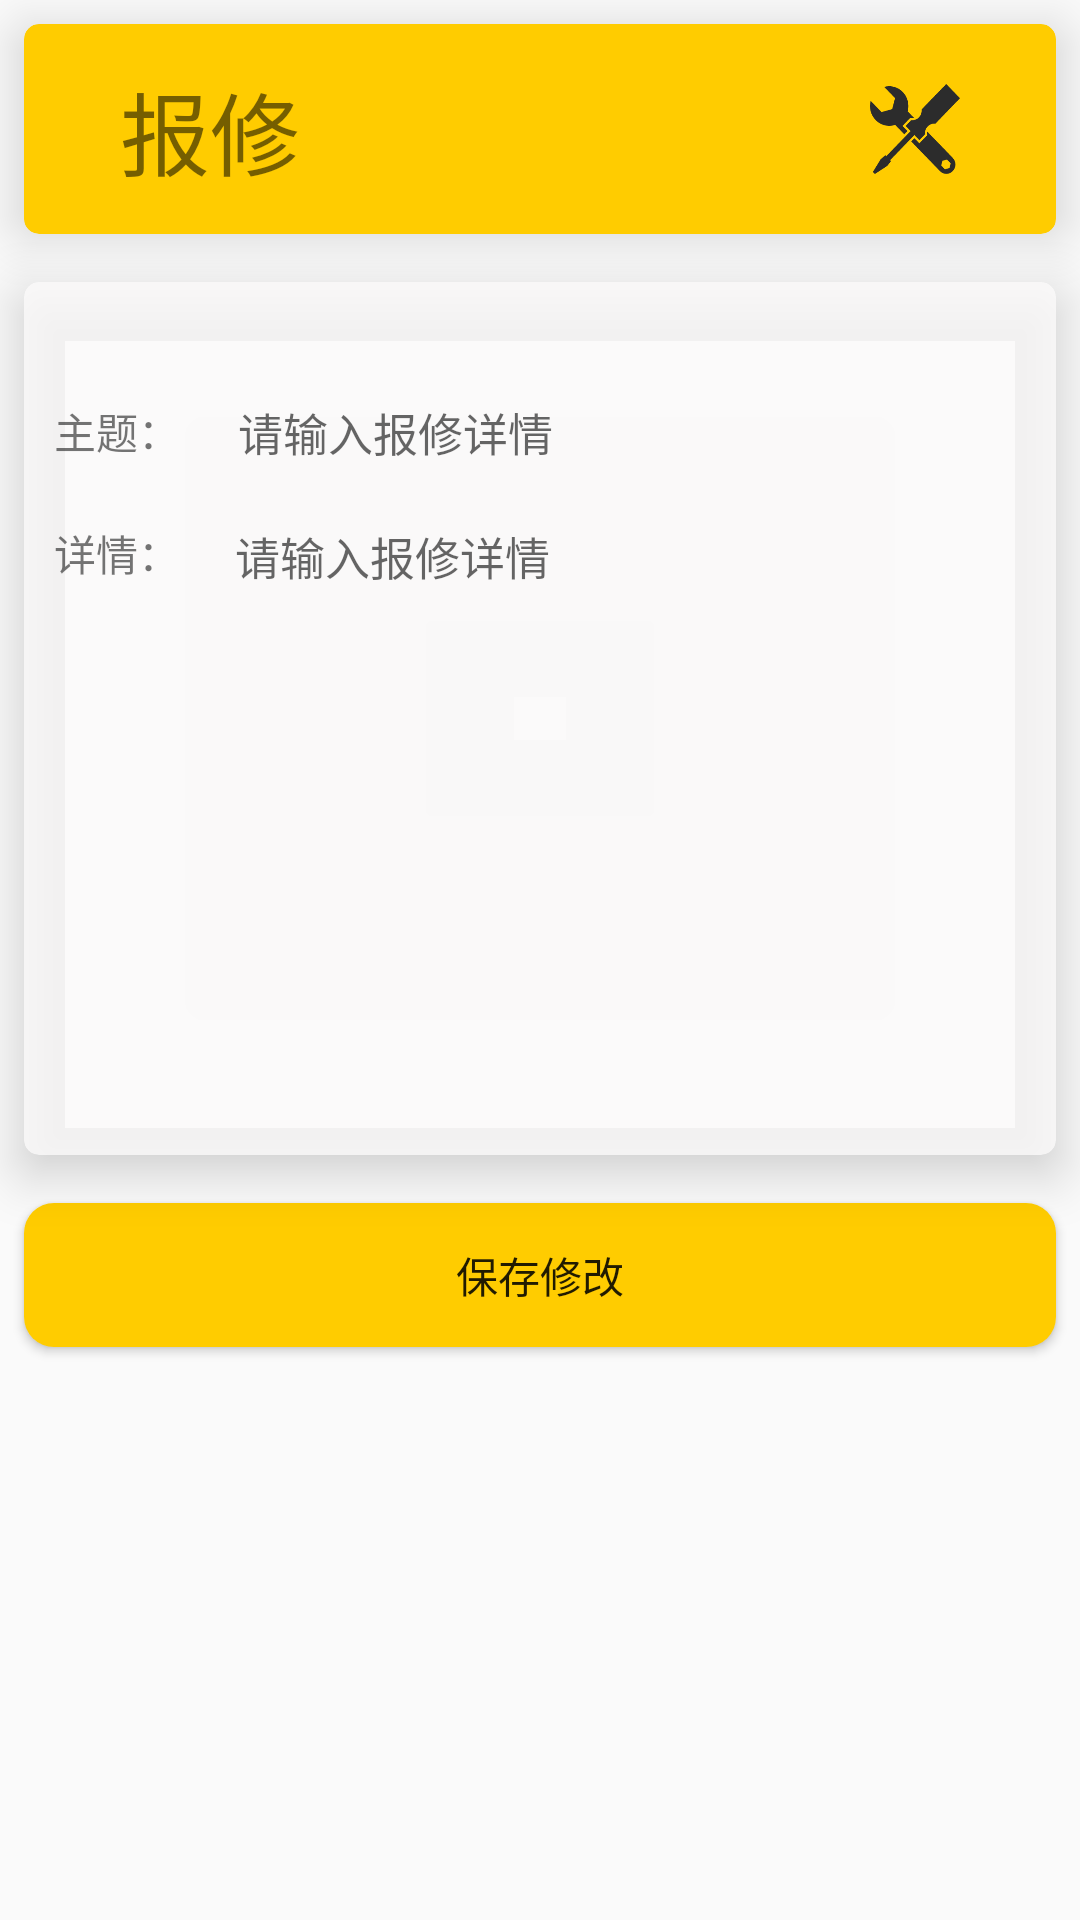

Write the Android layout XML for this screen, with the resource values it uses.
<!-- AndroidManifest.xml: application theme AppTheme -->
<!-- res/layout/repair_eidt_layout.xml -->
<?xml version="1.0" encoding="utf-8"?>
<LinearLayout xmlns:android="http://schemas.android.com/apk/res/android"
    xmlns:app="http://schemas.android.com/apk/res-auto"
    xmlns:tools="http://schemas.android.com/tools"
    android:orientation="vertical" android:layout_width="match_parent"
    android:layout_height="match_parent"
    android:background="@mipmap/book">
    <android.support.v7.widget.CardView
        android:id="@+id/repaircardview2"
        xmlns:android="http://schemas.android.com/apk/res/android"
        xmlns:app="http://schemas.android.com/apk/res-auto"
        xmlns:tools="http://schemas.android.com/tools"
        android:layout_width="match_parent"
        android:layout_height="70dp"
        android:layout_margin="8dp"
        app:cardCornerRadius="5dp"
        app:cardElevation="10dp"
        app:cardBackgroundColor="@color/Yello"
        >
        <android.support.constraint.ConstraintLayout
            android:layout_width="match_parent"
            android:layout_height="match_parent">

            <ImageView
                android:id="@+id/imageView3"
                android:layout_width="30dp"
                android:layout_height="30dp"
                android:layout_marginBottom="8dp"
                android:layout_marginRight="32dp"
                android:layout_marginTop="8dp"
                app:layout_constraintBottom_toBottomOf="parent"
                app:layout_constraintRight_toRightOf="parent"
                app:layout_constraintTop_toTopOf="parent"
                app:srcCompat="@mipmap/repair" />

            <TextView
                android:id="@+id/textView20"
                android:layout_width="wrap_content"
                android:layout_height="wrap_content"
                android:layout_marginBottom="8dp"
                android:layout_marginLeft="32dp"
                android:layout_marginTop="8dp"
                android:text="报修"
                android:textSize="30sp"
                app:layout_constraintBottom_toBottomOf="parent"
                app:layout_constraintLeft_toLeftOf="parent"
                app:layout_constraintTop_toTopOf="parent" />
        </android.support.constraint.ConstraintLayout>

    </android.support.v7.widget.CardView>
    <android.support.v7.widget.CardView
        android:id="@+id/repaircardview1"
        xmlns:android="http://schemas.android.com/apk/res/android"
        xmlns:app="http://schemas.android.com/apk/res-auto"
        xmlns:tools="http://schemas.android.com/tools"
        android:layout_width="match_parent"
        android:layout_height="wrap_content"
        android:layout_margin="8dp"
        app:cardCornerRadius="5dp"
        app:cardElevation="10dp"
        app:cardBackgroundColor="@color/cardBg"
        >
        <LinearLayout
            android:layout_marginTop="30dp"
            android:layout_width="match_parent"
            android:layout_height="wrap_content">
            <TextView
                android:id="@+id/title"
                android:layout_width="wrap_content"
                android:layout_height="wrap_content"
                android:layout_marginLeft="10dp"
                android:layout_marginRight="15dp"
                android:text="主题： "
                />
            <EditText
                android:id="@+id/titlecontent"
                android:layout_width="260dp"
                android:layout_height="40dp"
                android:background="@drawable/inputstyle"
                android:maxLines="1"
                android:hint="请输入报修详情"
                android:maxLength="10"
                android:padding="1dp"
                android:textSize="15sp" >
            </EditText>
        </LinearLayout>

        <LinearLayout
            android:layout_marginTop="50dp"
            android:layout_marginBottom="30dp"
            android:layout_width="match_parent"
            android:layout_height="wrap_content">
            <TextView
                android:id="@+id/detail"
                android:layout_marginTop="30dp"
                android:layout_width="wrap_content"
                android:layout_height="wrap_content"
                android:layout_marginLeft="10dp"
                android:layout_marginRight="15dp"
                android:text="详情： "
                />
            <EditText
                android:id="@+id/detailcontent"
                android:layout_width="260dp"
                android:layout_height="wrap_content"
                android:textSize="15sp"
                android:maxLength="100"
                android:layout_marginTop="30dp"
                android:inputType="textMultiLine"
                android:background="@drawable/inputstyle"
                android:gravity="start|top"
                android:hint="请输入报修详情"
                android:minLines="10"
                 >
            </EditText>
        </LinearLayout>

    </android.support.v7.widget.CardView>
    <Button
        android:id="@+id/buttonconfirm"
        android:layout_width="match_parent"
        android:background="@drawable/button_style"
        android:layout_height="wrap_content"
        android:text="保存修改"

        android:layout_margin="8dp"

        />
</LinearLayout>
<!-- resources referenced by this layout -->
<resources>
  <color name="Yello">#ffcc00</color>
  <color name="cardBg">#cefcfbfb</color>
  <!-- drawable button_style (drawable) -->
  <?xml version="1.0" encoding="utf-8"?>
  <shape xmlns:android="http://schemas.android.com/apk/res/android"
      android:shape="rectangle">
      
      <corners
          android:radius="10dp"
          />
      
      <padding
          android:bottom="10dp"
          android:left="10dp"
          android:right="10dp"
          android:top="10dp" />
  
      <solid android:color="@color/Yello" />
  </shape>
  <!-- mipmap repair: png bitmap (mipmap-xxxhdpi, 5397 bytes) -->
  <style name="AppTheme" parent="Theme.AppCompat.Light.NoActionBar">
          
          <item name="colorPrimary">@color/colorPrimaryDark</item>
          <item name="colorPrimaryDark">@color/colorPrimaryDark</item>
          <item name="colorAccent">@color/Orange</item>
      </style>
  <color name="colorPrimaryDark">#ff050505</color>
  <color name="Orange">#ff9900</color>
</resources>
